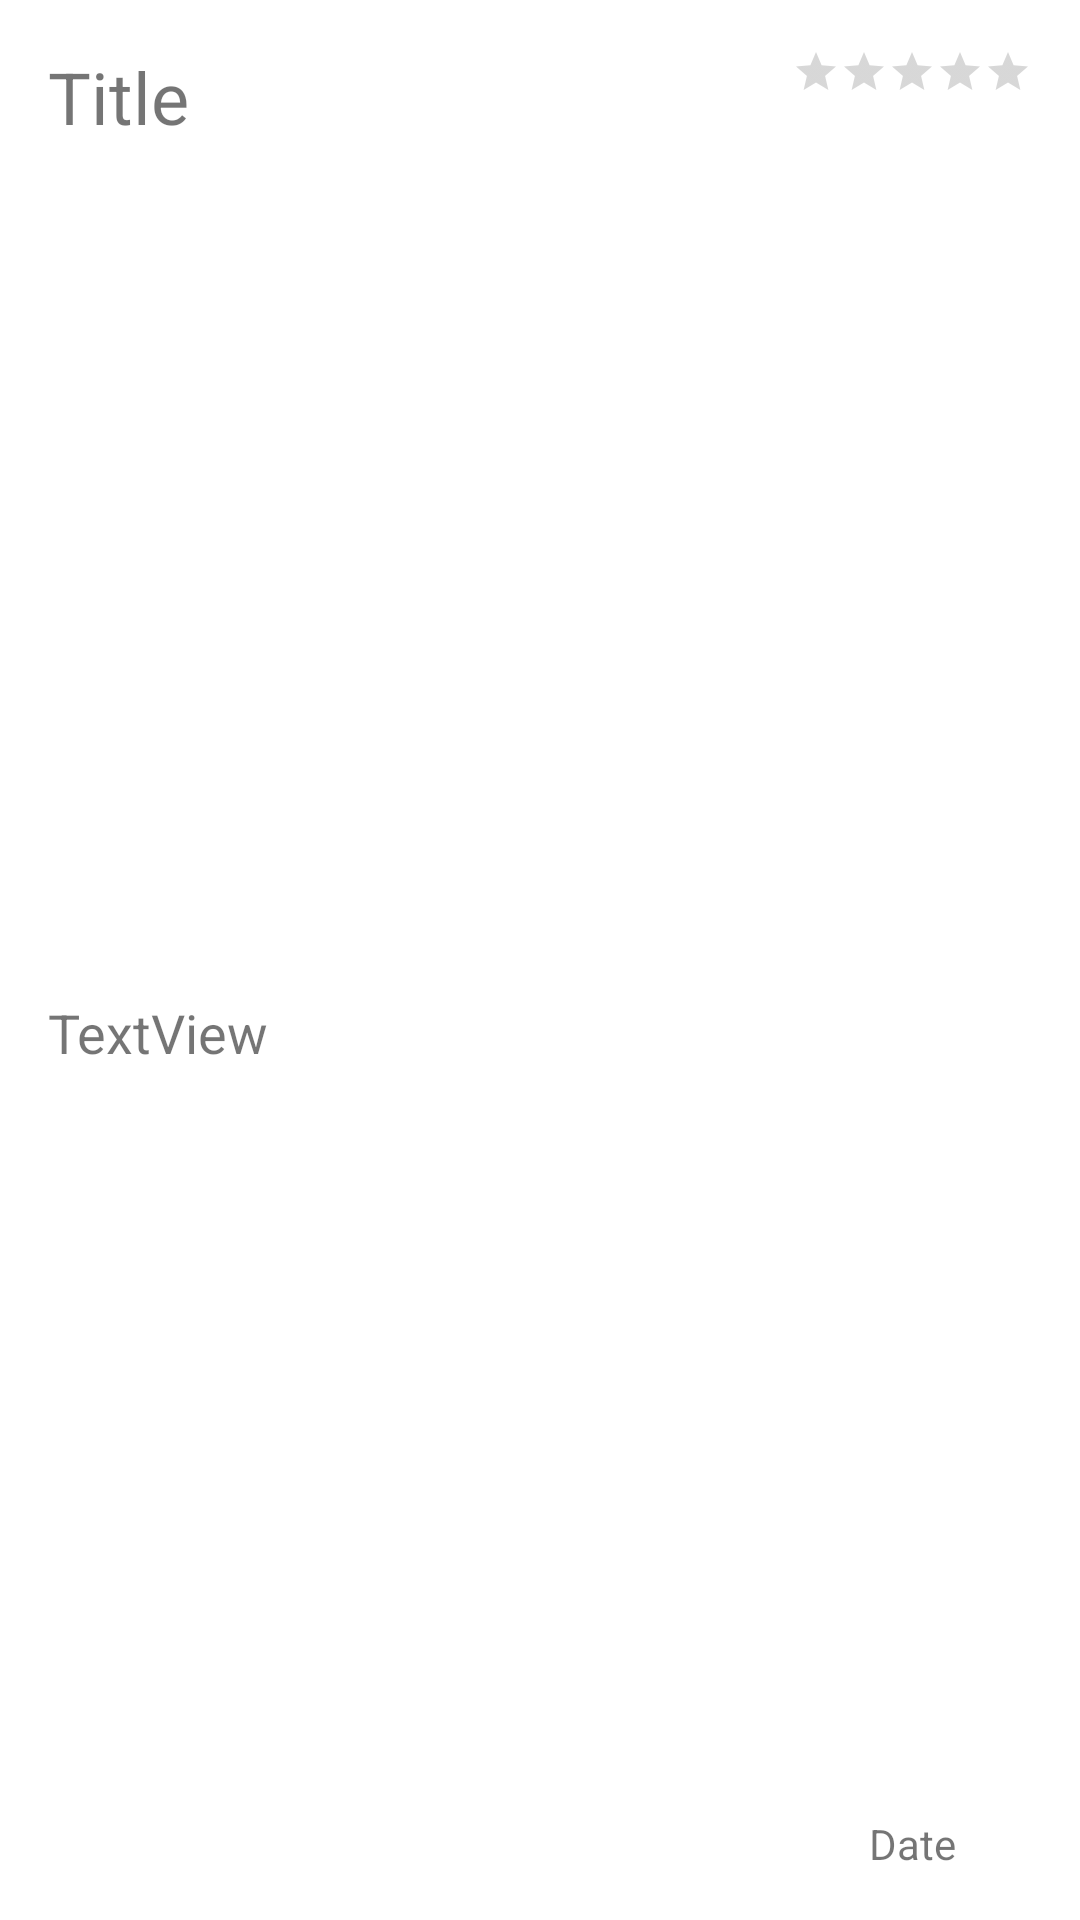

This screen was rendered from an Android layout file. Write that file and the resources it references.
<!-- AndroidManifest.xml: application theme Theme.Book_reminder -->
<!-- res/layout/book.xml -->
<?xml version="1.0" encoding="utf-8"?>
<androidx.constraintlayout.widget.ConstraintLayout
    xmlns:android="http://schemas.android.com/apk/res/android"
    xmlns:app="http://schemas.android.com/apk/res-auto"
    xmlns:tools="http://schemas.android.com/tools"
    android:layout_width="match_parent"
    android:layout_height="wrap_content">

    <TextView
        android:id="@+id/title"
        android:textSize="24sp"
        android:layout_width="wrap_content"
        android:layout_height="wrap_content"
        android:layout_marginStart="16dp"
        android:layout_marginTop="16dp"
        android:text="Title"
        app:layout_constraintStart_toStartOf="parent"
        app:layout_constraintTop_toTopOf="parent"
        app:layout_constraintRight_toLeftOf="@+id/ratingBar"
        />

    <TextView
        android:id="@+id/author"
        android:textSize="18sp"
        android:layout_width="wrap_content"
        android:layout_height="wrap_content"
        android:layout_marginTop="16dp"
        android:layout_marginBottom="16dp"
        android:text="TextView"
        app:layout_constraintStart_toStartOf="@+id/title"
        app:layout_constraintBottom_toBottomOf="parent"
        app:layout_constraintTop_toBottomOf="@+id/title" />

    <RatingBar
        android:id="@+id/ratingBar"
        style="?android:attr/ratingBarStyleSmall"
        android:layout_width="wrap_content"
        android:layout_height="wrap_content"
        android:layout_marginTop="16dp"
        android:layout_marginEnd="16dp"
        app:layout_constraintEnd_toEndOf="parent"
        app:layout_constraintTop_toTopOf="parent" />

    <TextView
        android:id="@+id/date"
        android:layout_width="wrap_content"
        android:layout_height="wrap_content"
        android:layout_marginBottom="16dp"
        android:text="Date"
        app:layout_constraintBottom_toBottomOf="parent"
        app:layout_constraintEnd_toEndOf="@+id/ratingBar"
        app:layout_constraintStart_toStartOf="@+id/ratingBar" />
</androidx.constraintlayout.widget.ConstraintLayout>
<!-- resources referenced by this layout -->
<resources>
  <style name="Theme.Book_reminder" parent="Theme.MaterialComponents.DayNight.DarkActionBar">
          
          <item name="colorPrimary">@color/purple_500</item>
          <item name="colorPrimaryVariant">@color/purple_700</item>
          <item name="colorOnPrimary">@color/white</item>
          
          <item name="colorSecondary">@color/teal_200</item>
          <item name="colorSecondaryVariant">@color/teal_700</item>
          <item name="colorOnSecondary">@color/black</item>
          
          <item name="android:statusBarColor" tools:targetApi="l">?attr/colorPrimaryVariant</item>
          
      </style>
  <!-- not gathered from this repository: default colours our renderer supplied (Android Studio template values) -->
  <color name="purple_500">#FF6200EE</color>
  <color name="purple_700">#FF3700B3</color>
  <color name="teal_200">#FF03DAC5</color>
  <color name="teal_700">#FF018786</color>
  <color name="black">#FF000000</color>
  <color name="white">#FFFFFFFF</color>
</resources>
